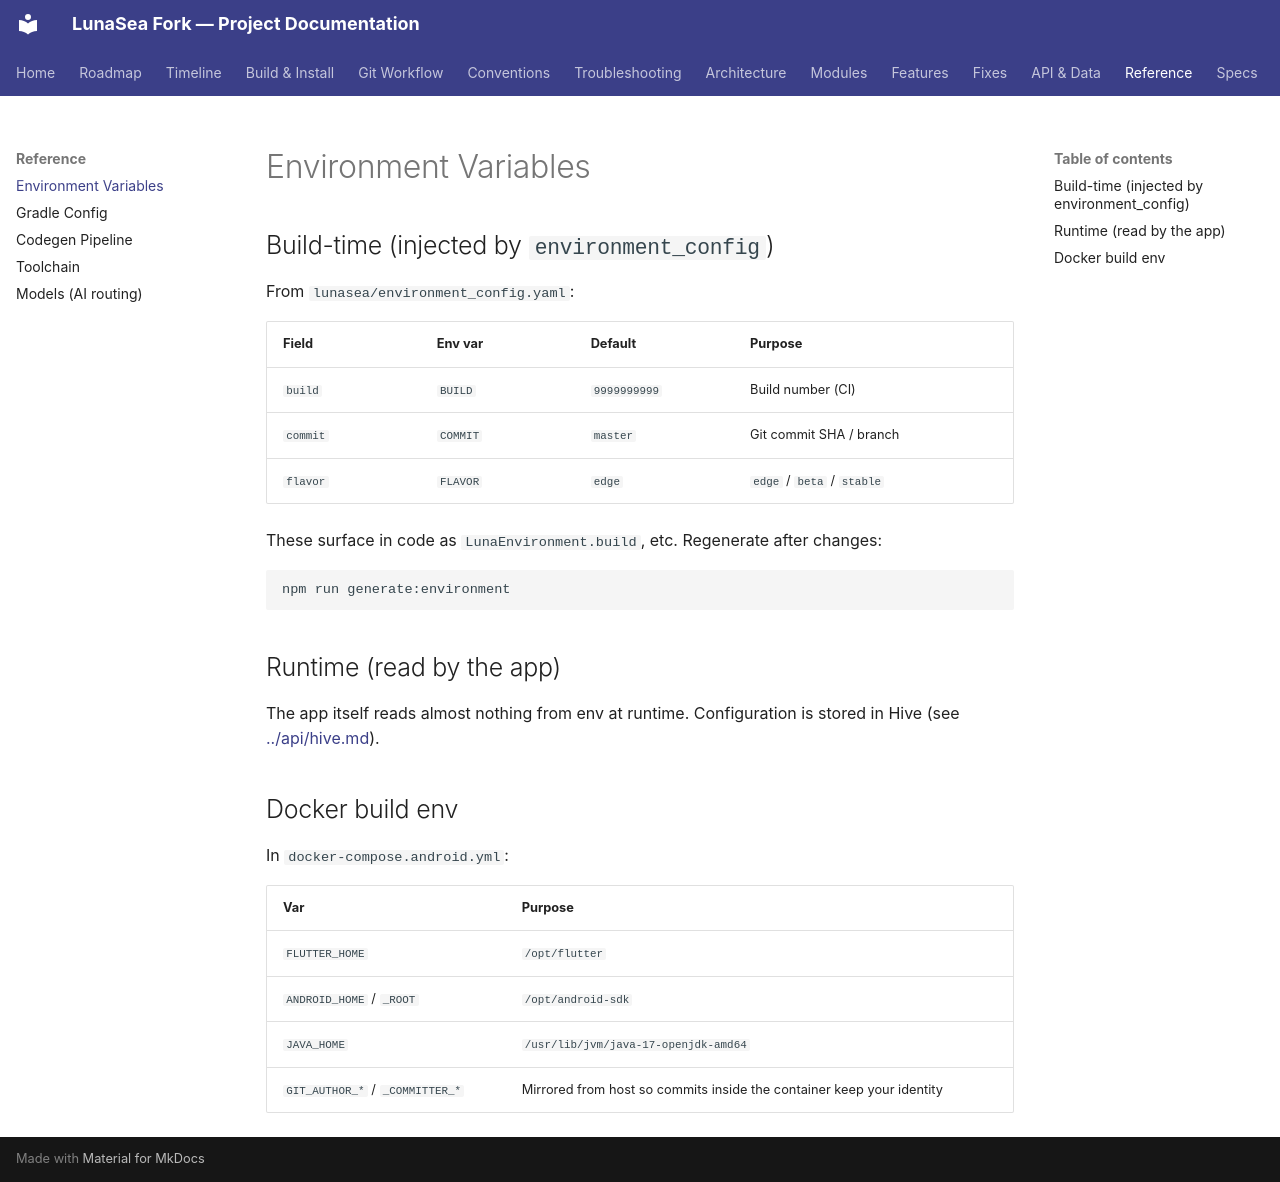

repository: carcheky/dashboarrcheky · page: reference/env-vars/index.html · generator: mkdocs

# Environment Variables

## Build-time (injected by `environment_config`)

From `lunasea/environment_config.yaml`:

| Field    | Env var  | Default          | Purpose                                      |
|----------|----------|------------------|----------------------------------------------|
| `build`  | `BUILD`  | `9999999999`     | Build number (CI)                            |
| `commit` | `COMMIT` | `master`         | Git commit SHA / branch                      |
| `flavor` | `FLAVOR` | `edge`           | `edge` / `beta` / `stable`                   |

These surface in code as `LunaEnvironment.build`, etc. Regenerate after
changes:

```bash
npm run generate:environment
```

## Runtime (read by the app)

The app itself reads almost nothing from env at runtime. Configuration is
stored in Hive (see [../api/hive.md](../api/hive.md)).

## Docker build env

In `docker-compose.android.yml`:

| Var                        | Purpose                                       |
|----------------------------|-----------------------------------------------|
| `FLUTTER_HOME`             | `/opt/flutter`                                |
| `ANDROID_HOME` / `_ROOT`   | `/opt/android-sdk`                            |
| `JAVA_HOME`                | `/usr/lib/jvm/java-17-openjdk-amd64`          |
| `GIT_AUTHOR_*` / `_COMMITTER_*` | Mirrored from host so commits inside the container keep your identity |
